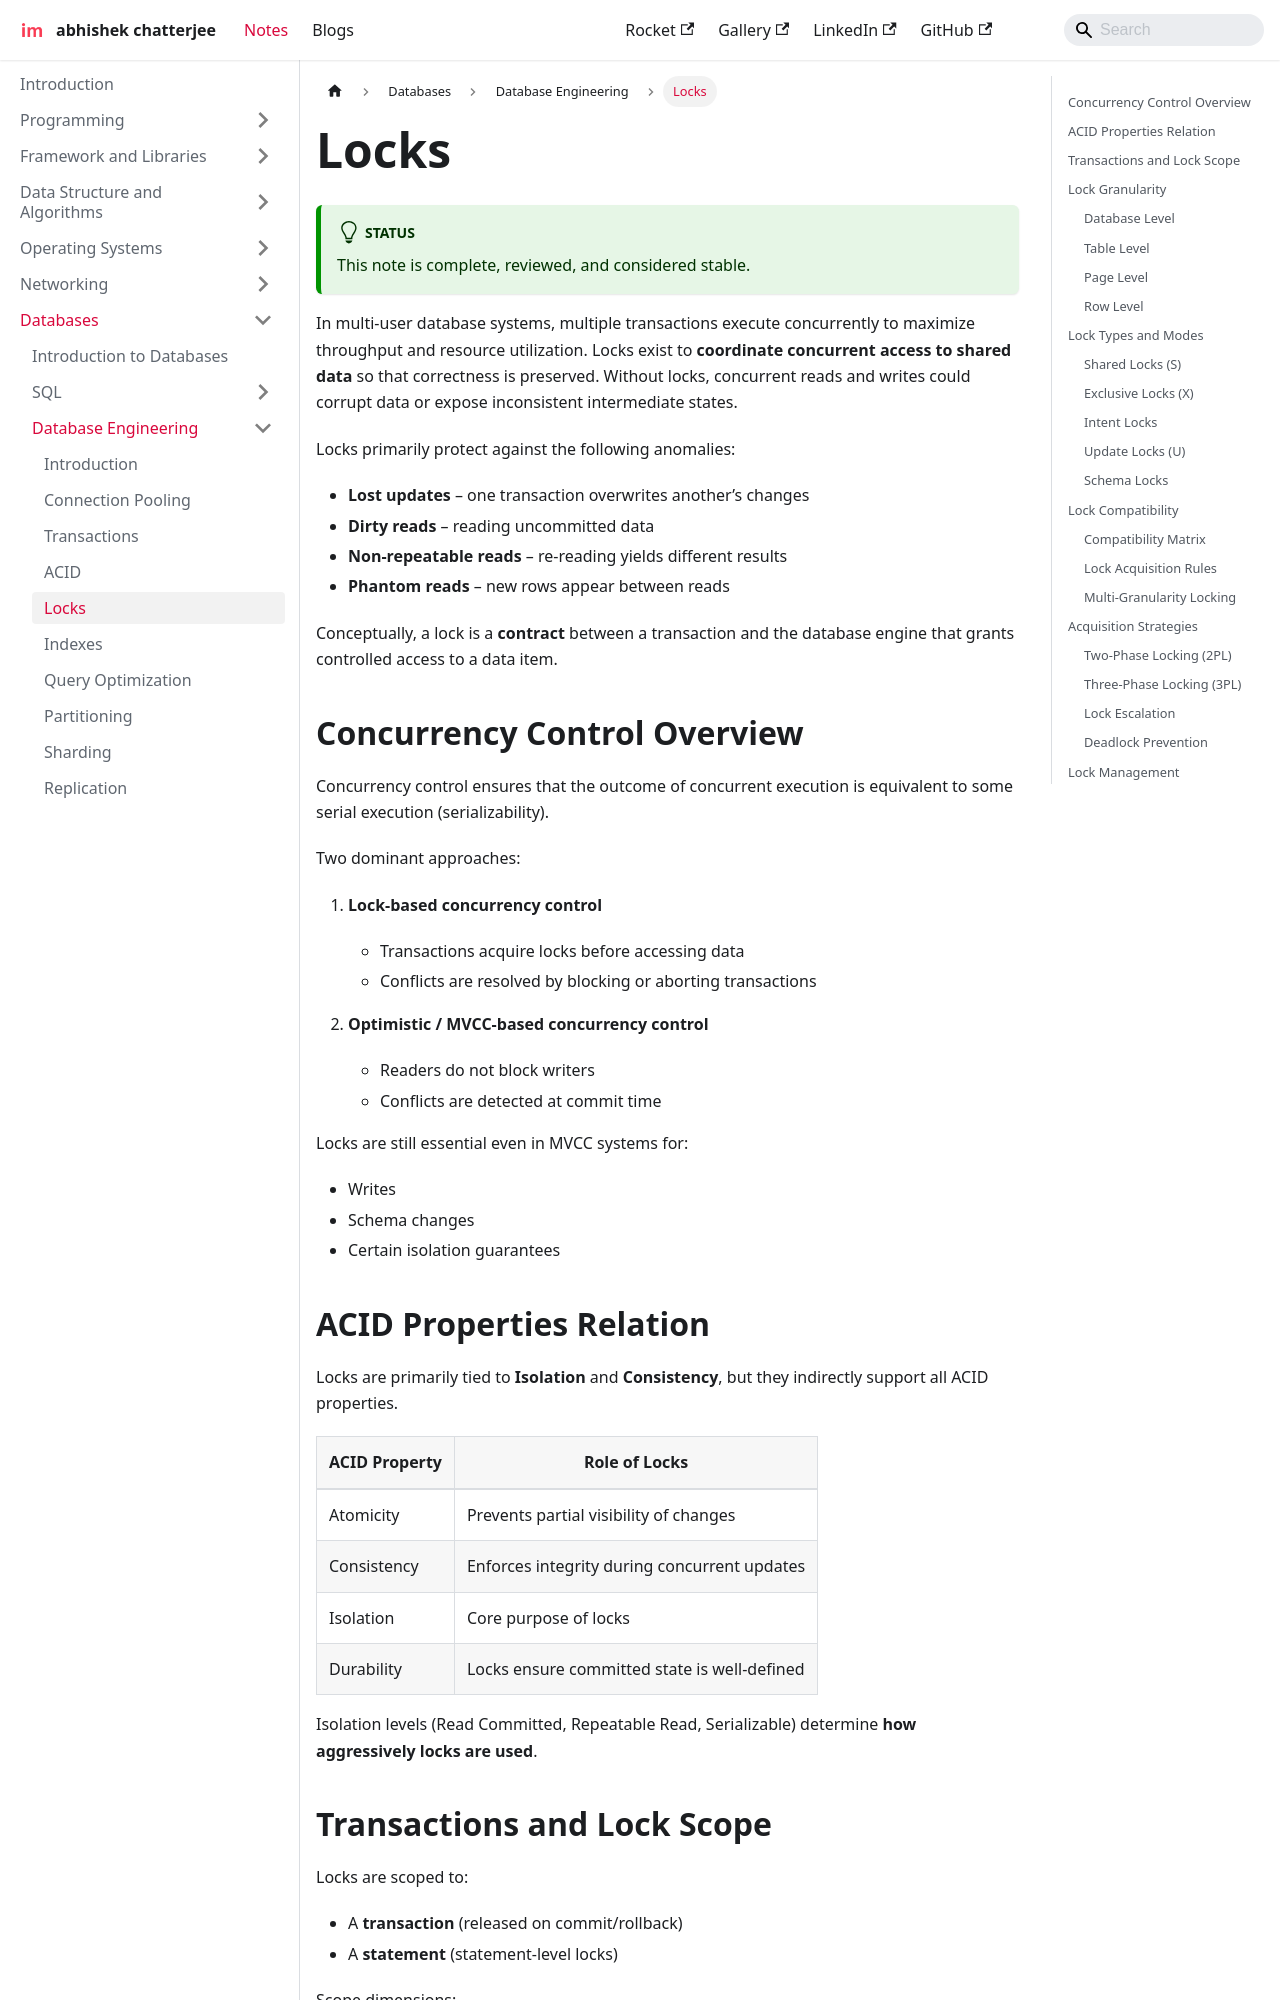

repository: imdeepmind/imdeepmind.github.io · page: docs/databases/database-engineering/locks/index.html · generator: docusaurus

---
sidebar_position: 5
---

# Locks

:::tip[Status]

This note is complete, reviewed, and considered stable.

:::

In multi-user database systems, multiple transactions execute concurrently to maximize throughput and resource utilization. Locks exist to **coordinate concurrent access to shared data** so that correctness is preserved. Without locks, concurrent reads and writes could corrupt data or expose inconsistent intermediate states.

Locks primarily protect against the following anomalies:

- **Lost updates** – one transaction overwrites another’s changes
- **Dirty reads** – reading uncommitted data
- **Non-repeatable reads** – re-reading yields different results
- **Phantom reads** – new rows appear between reads

Conceptually, a lock is a **contract** between a transaction and the database engine that grants controlled access to a data item.

## Concurrency Control Overview

Concurrency control ensures that the outcome of concurrent execution is equivalent to some serial execution (serializability).

Two dominant approaches:

1. **Lock-based concurrency control**

   - Transactions acquire locks before accessing data
   - Conflicts are resolved by blocking or aborting transactions

2. **Optimistic / MVCC-based concurrency control**

   - Readers do not block writers
   - Conflicts are detected at commit time

Locks are still essential even in MVCC systems for:

- Writes
- Schema changes
- Certain isolation guarantees
